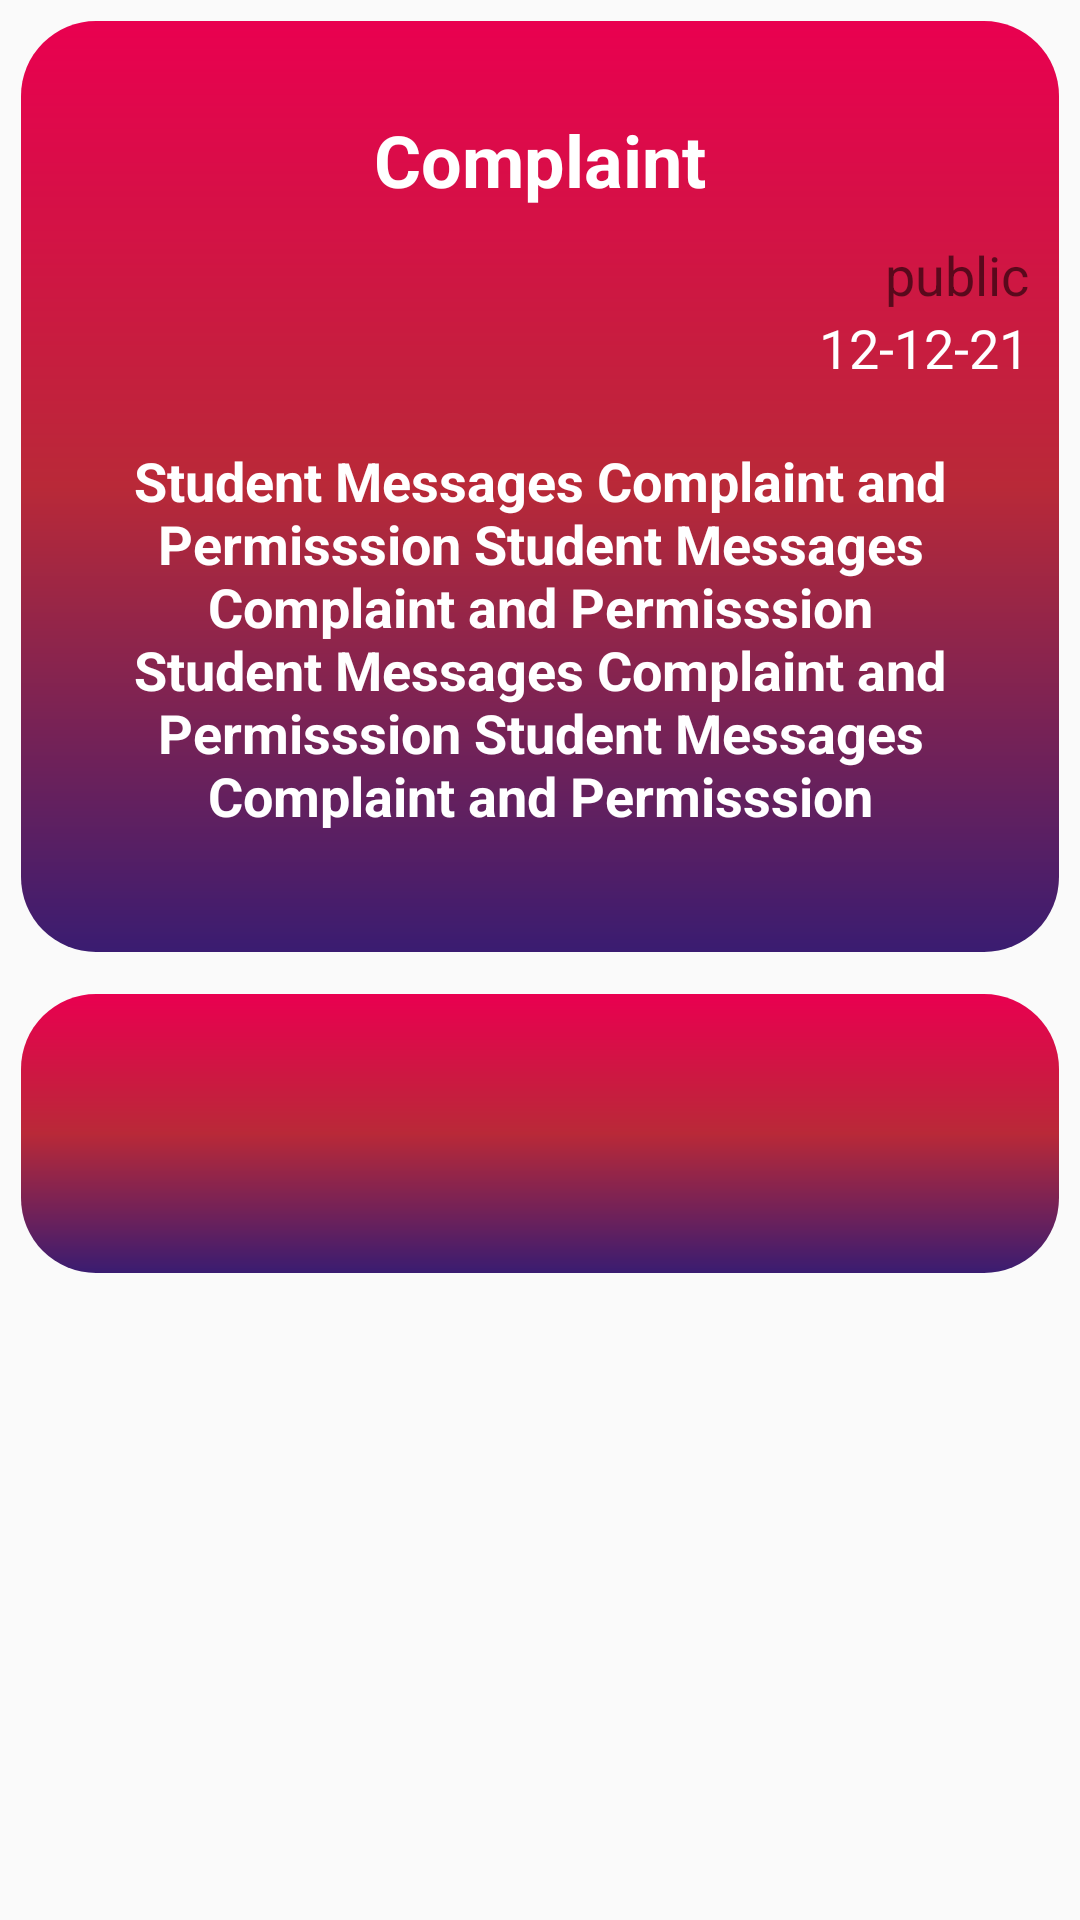

This screen was rendered from an Android layout file. Write that file and the resources it references.
<!-- AndroidManifest.xml: application theme AppTheme -->
<!-- res/layout/activity_studentview.xml -->
<?xml version="1.0" encoding="utf-8"?>
<LinearLayout xmlns:android="http://schemas.android.com/apk/res/android"
    xmlns:app="http://schemas.android.com/apk/res-auto"
    xmlns:tools="http://schemas.android.com/tools"
    android:layout_width="match_parent"
    android:layout_height="match_parent"
    android:orientation="vertical"
    tools:context=".studentview">
    <ScrollView
        android:layout_width="match_parent"
        android:layout_height="wrap_content">
        <LinearLayout

            android:layout_width="match_parent"
            android:layout_height="match_parent"
            android:orientation="vertical"
            android:layout_gravity="center"

            android:layout_margin="7dp"
            android:background="@drawable/back_grad"
            android:padding="10dp">
            <TextView
                android:gravity="center"
                android:layout_width="match_parent"
                android:layout_height="wrap_content"
                android:textSize="24dp"
                android:id="@+id/tt1"
                android:text="Complaint"
                android:textStyle="bold"
                android:hint="Message"
                android:textColor="@color/white"
                android:layout_marginTop="20dp"/>
            <TextView
                android:gravity="end"
                android:layout_marginTop="10dp"
                android:layout_width="match_parent"
                android:layout_height="wrap_content"
                android:textSize="18dp"
                android:id="@+id/tt3"
                android:text="public"
                android:hint="Public"
                android:textColor="#990C0003"/>
            <TextView
                android:layout_width="match_parent"
                android:layout_height="wrap_content"
                android:textSize="18dp"
                android:id="@+id/tt4"
                android:gravity="end"
                android:text="12-12-21"
                android:hint="date"
                android:textColor="@color/white"/>
            <TextView
                android:padding="10dp"
                android:layout_width="match_parent"
                android:layout_height="wrap_content"
                android:textSize="18dp"
                android:gravity="center"
                android:textStyle="bold"
                android:id="@+id/tt2"
                android:text="Student Messages Complaint and Permisssion Student Messages Complaint and Permisssion Student Messages Complaint and Permisssion Student Messages Complaint and Permisssion"
                android:layout_marginTop="10dp"
                android:hint="Message"
                android:textColor="@color/white"/>
            <TextView
                android:layout_width="match_parent"
                android:layout_height="20dp"/>




        </LinearLayout>

    </ScrollView>
    <LinearLayout
        android:layout_width="match_parent"
        android:layout_height="wrap_content"
        android:orientation="vertical"
        android:layout_gravity="center"
        android:gravity="center"
        android:layout_marginTop="-10dp"
        android:layout_margin="7dp"
        android:background="@drawable/back_grad"
        android:padding="10dp">
        <TextView
            android:layout_width="match_parent"
            android:layout_height="wrap_content"
            android:textSize="18dp"
            android:gravity="center"
            android:id="@+id/uname"
            android:text=""
            android:textColor="@color/white"/>
        <TextView
            android:layout_width="match_parent"
            android:layout_height="wrap_content"
            android:textSize="18dp"
            android:gravity="center"
            android:id="@+id/uenno"
            android:text=""
            android:textColor="@color/white"/>
        <TextView
            android:layout_width="match_parent"
            android:layout_height="wrap_content"
            android:textSize="18dp"
            android:gravity="center"
            android:id="@+id/udept"
            android:text=""
            android:textColor="@color/white"/>

    </LinearLayout>



</LinearLayout>
<!-- resources referenced by this layout -->
<resources>
  <color name="white">#FFFFFF</color>
  <!-- drawable back_grad (drawable) -->
  <?xml version="1.0" encoding="utf-8"?>
  <shape xmlns:android="http://schemas.android.com/apk/res/android">
      <solid android:color="@color/pink"/>
      <corners android:radius="25dp"/>
      <padding android:top="15dp" android:bottom="15dp" android:left="15dp" android:right="15dp"/>
      <gradient
          android:startColor="#3a1c71"
          android:centerColor="#B92938"
          android:endColor="#E90050"
          android:angle="90" />
  </shape>
  <style name="AppTheme" parent="Theme.AppCompat.Light.NoActionBar">
          
          <item name="colorPrimary">@color/colorPrimaryDark</item>
          <item name="colorPrimaryDark">@color/pink</item>
          <item name="colorAccent">@color/pink</item>
      </style>
  <color name="pink">#DA0035</color>
  <color name="colorPrimaryDark">#161C29</color>
</resources>
